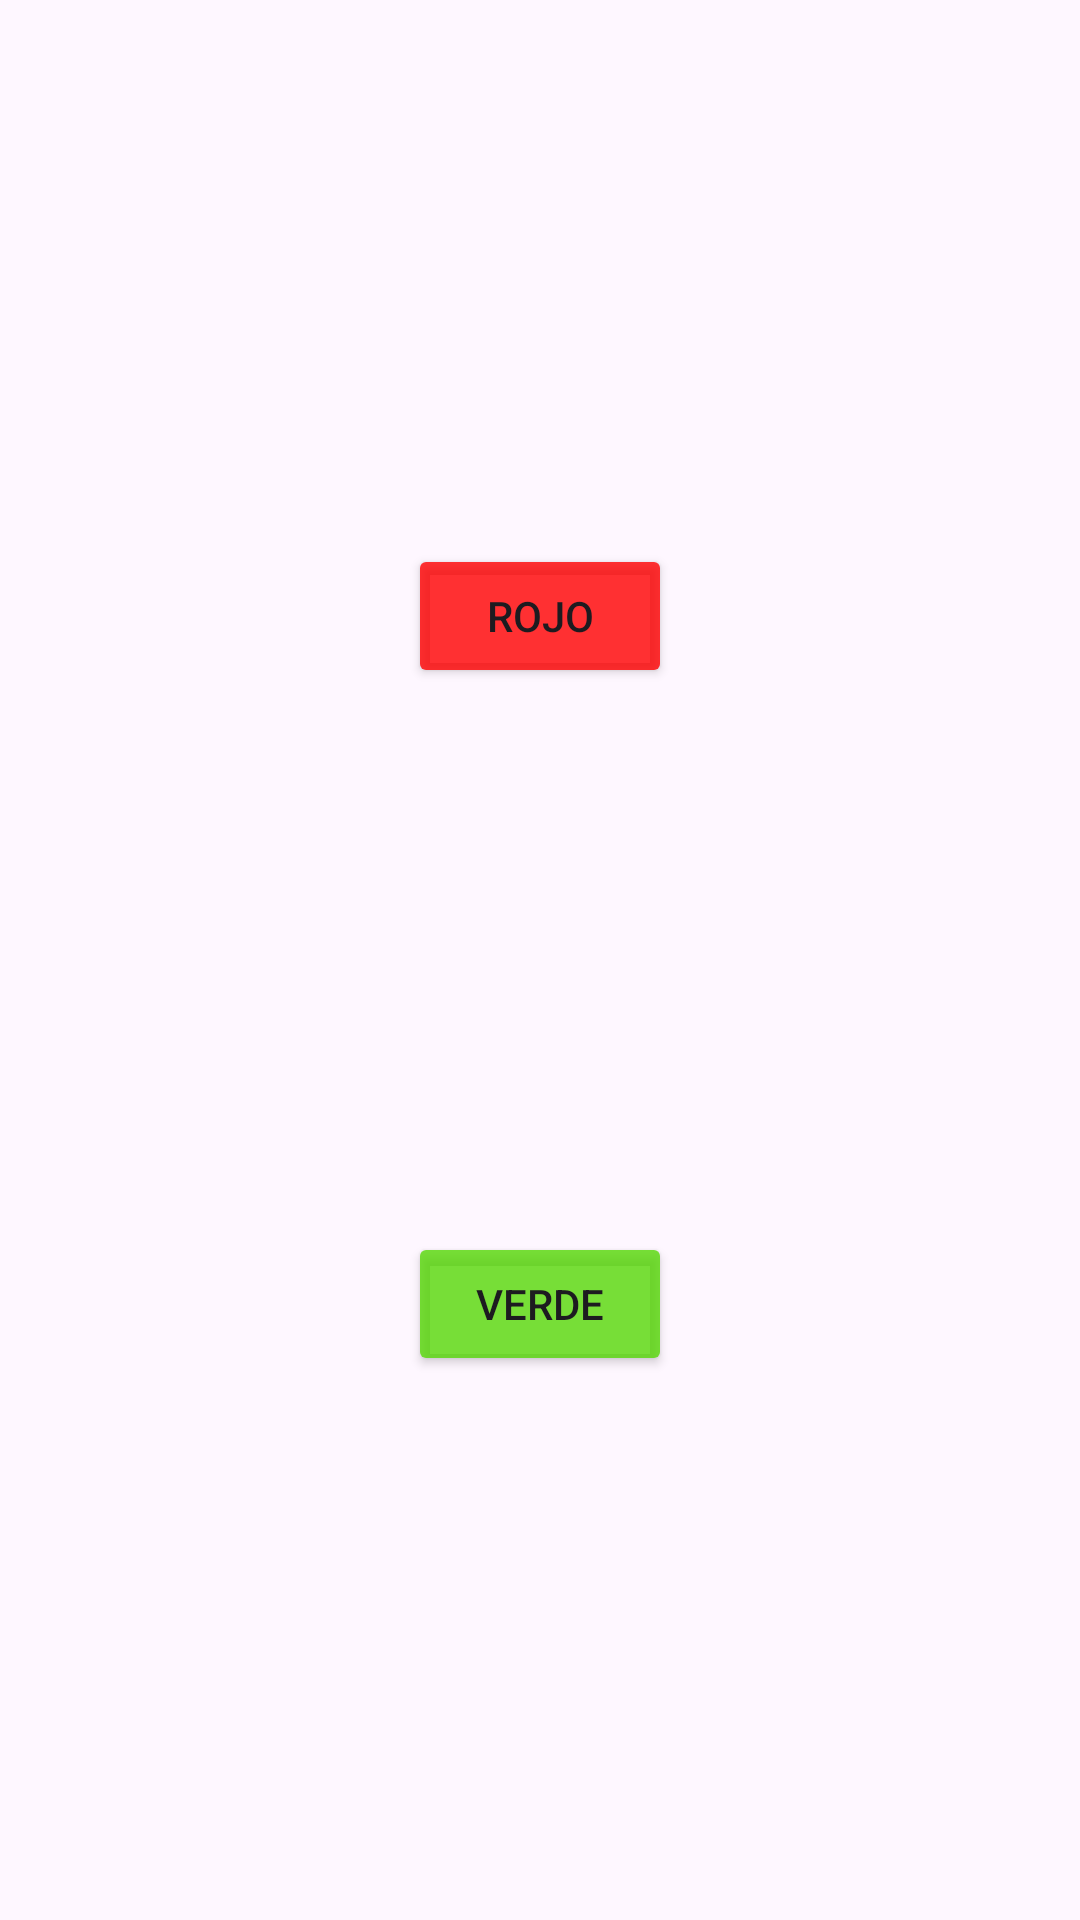

Here is an Android app screen rendered from its layout file. Give the layout XML and the strings, colors and styles it references.
<!-- AndroidManifest.xml: application theme Theme.Ej2PracticaExam -->
<!-- res/layout/fragment_botones.xml -->
<?xml version="1.0" encoding="utf-8"?>
<androidx.constraintlayout.widget.ConstraintLayout xmlns:android="http://schemas.android.com/apk/res/android"
    xmlns:app="http://schemas.android.com/apk/res-auto"
    xmlns:tools="http://schemas.android.com/tools"
    android:layout_width="match_parent"
    android:layout_height="match_parent"
    tools:context=".BotonesFragment">

    <Button
        android:id="@+id/btnRojo"
        android:layout_width="wrap_content"
        android:layout_height="wrap_content"
        android:backgroundTint="#CDFF0000"
        android:text="Rojo"
        app:layout_constraintBottom_toTopOf="@+id/btnVerde"
        app:layout_constraintEnd_toEndOf="parent"
        app:layout_constraintHorizontal_bias="0.5"
        app:layout_constraintStart_toStartOf="parent"
        app:layout_constraintTop_toTopOf="parent" />

    <Button
        android:id="@+id/btnVerde"
        android:layout_width="wrap_content"
        android:layout_height="wrap_content"
        android:backgroundTint="#C852D801"
        android:text="Verde"
        app:layout_constraintBottom_toBottomOf="parent"
        app:layout_constraintEnd_toEndOf="parent"
        app:layout_constraintHorizontal_bias="0.5"
        app:layout_constraintStart_toStartOf="parent"
        app:layout_constraintTop_toBottomOf="@+id/btnRojo" />

</androidx.constraintlayout.widget.ConstraintLayout>
<!-- resources referenced by this layout -->
<resources>
  <style name="Theme.Ej2PracticaExam" parent="Base.Theme.Ej2PracticaExam" />
  <style name="Base.Theme.Ej2PracticaExam" parent="Theme.Material3.DayNight.NoActionBar">
          
          
      </style>
</resources>
